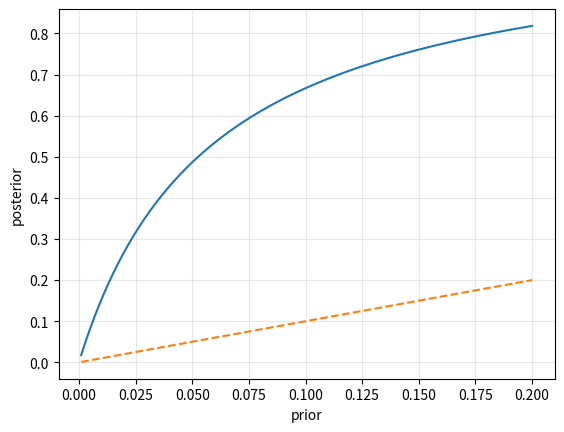

This figure's Python source: (Note: this script raises an exception after producing the figure.)
from pathlib import Path
import sys
import numpy as np
import pandas as pd
import matplotlib.pyplot as plt

ROOT = Path.cwd()
if not (ROOT / "data").exists():
    ROOT = ROOT.parent
if str(ROOT / "src") not in sys.path:
    sys.path.insert(0, str(ROOT / "src"))
print("Repository root:", ROOT)


prior=.02; sens=.90; fp=.05
posterior=sens*prior/(sens*prior+fp*(1-prior))
print(f"Prior={prior:.3f}; posterior={posterior:.3f}")


priors=np.linspace(.001,.2,100)
posts=sens*priors/(sens*priors+fp*(1-priors))
plt.plot(priors,posts); plt.plot(priors,priors,'--'); plt.xlabel('prior'); plt.ylabel('posterior'); plt.grid(alpha=.3); plt.show()


P_F=.02
P_M_given_F={False:.03,True:.90}
P_I_given_M={False:.04,True:.70}
def joint(f,m,i):
    pf=P_F if f else 1-P_F
    pm=P_M_given_F[f] if m else 1-P_M_given_F[f]
    pi=P_I_given_M[m] if i else 1-P_I_given_M[m]
    return pf*pm*pi
rows=[]
for f in [False,True]:
 for m in [False,True]:
  for i in [False,True]: rows.append({'F':f,'M':m,'I':i,'P':joint(f,m,i)})
jt=pd.DataFrame(rows); print('sum=',jt.P.sum()); jt


subset=jt[jt.M]
print('P(F=True | M=True)=',subset[subset.F].P.sum()/subset.P.sum())


p_ch=.08; p_auto=1-(1-.01)*(1-.005); p_op=.04
def overflow(p_sensor):
    p_manual=1-(1-p_sensor)*(1-p_op)
    return p_ch*p_auto*p_manual
print('prior risk    ',overflow(prior))
print('evidence risk ',overflow(posterior))


from safetycourse.bayes import BinaryNode,BinaryBayesNet
nodes=[BinaryNode('Fault',[],{():.02}),BinaryNode('Evidence',['Fault'],{(False,):.05,(True,):.90})]
bn=BinaryBayesNet(nodes)
print(bn.query('Fault',{'Evidence':True}))
